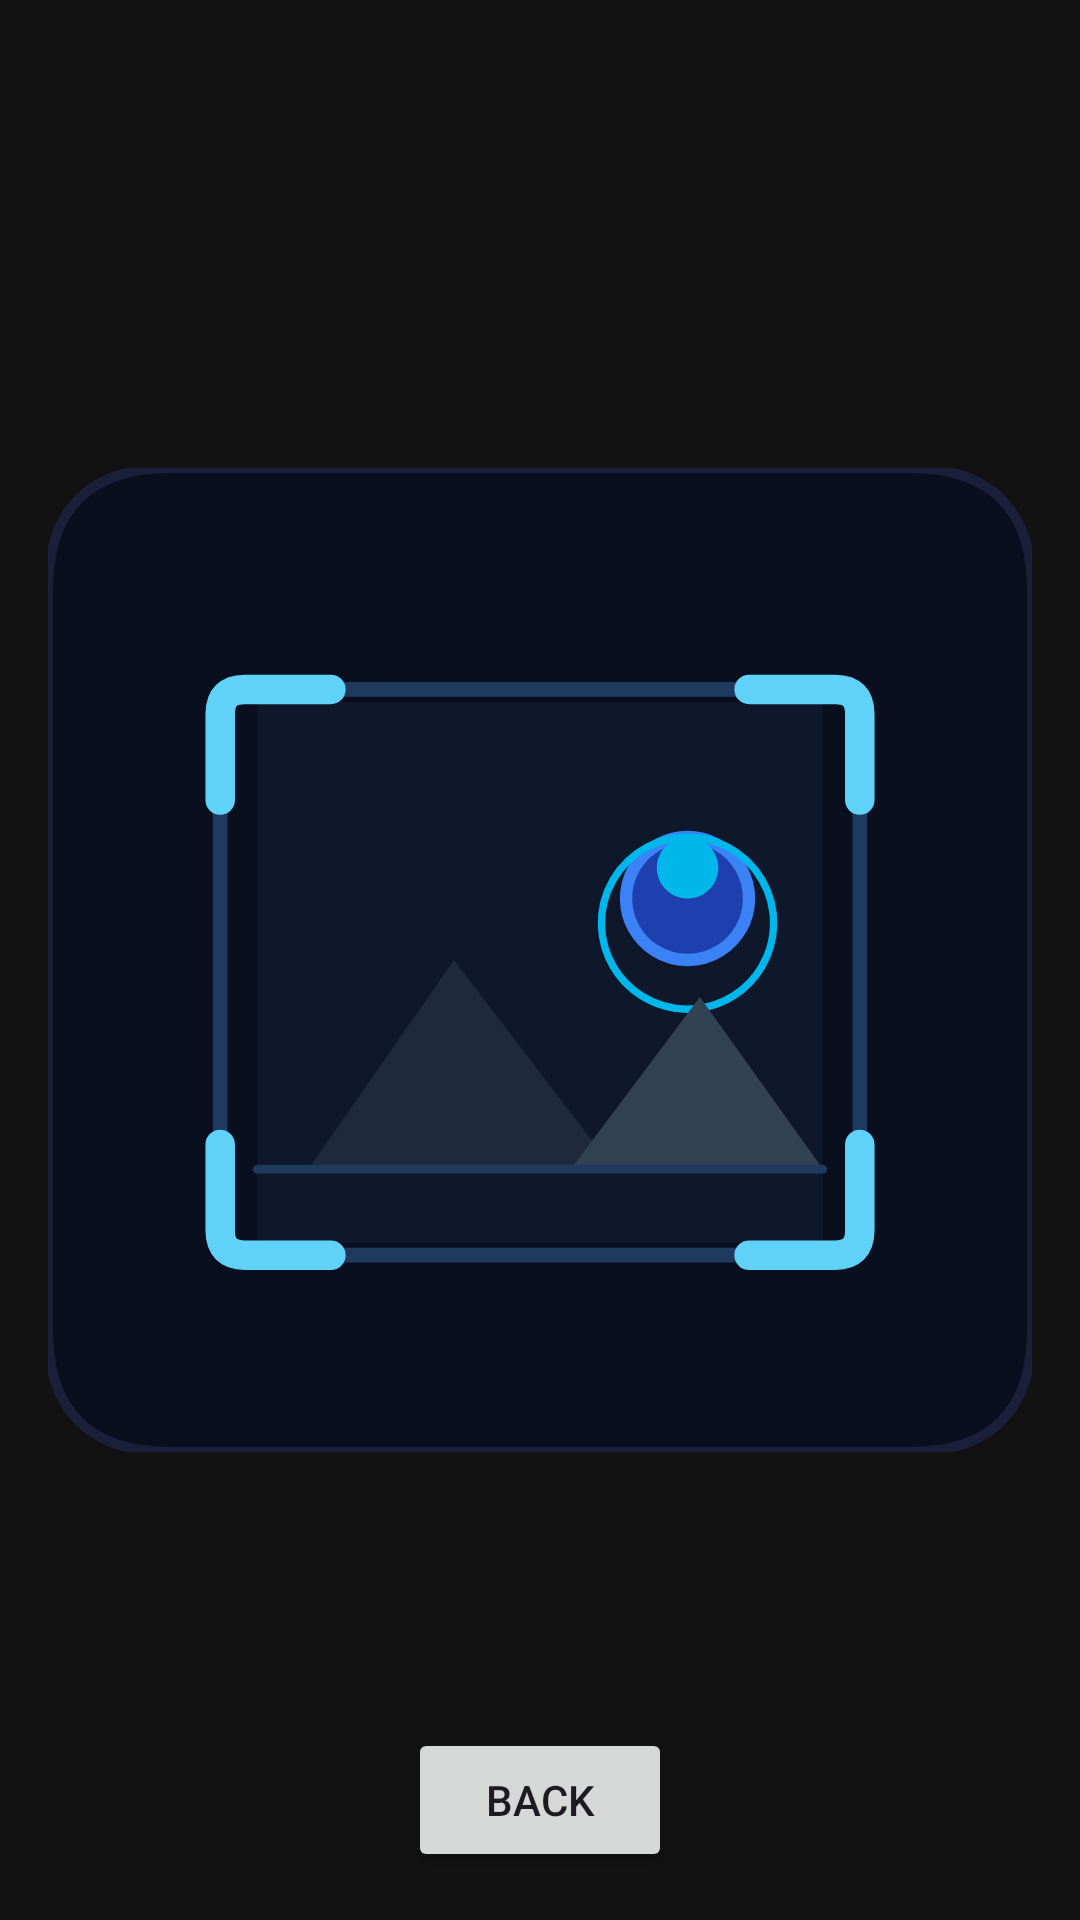

Here is an Android app screen rendered from its layout file. Give the layout XML and the strings, colors and styles it references.
<!-- AndroidManifest.xml: application theme Theme.GoblinPouchDemo -->
<!-- res/layout/activity_view_receipt.xml -->
<?xml version="1.0" encoding="utf-8"?>
<androidx.constraintlayout.widget.ConstraintLayout xmlns:android="http://schemas.android.com/apk/res/android"
    xmlns:app="http://schemas.android.com/apk/res-auto"
    xmlns:tools="http://schemas.android.com/tools"
    android:layout_width="match_parent"
    android:layout_height="match_parent"
    android:background="#121212"
    tools:context=".ViewReceipt">

    <ImageView
        android:id="@+id/ReceiptImage"
        android:layout_width="0dp"
        android:layout_height="0dp"
        android:layout_margin="16dp"
        android:scaleType="fitCenter"
        app:layout_constraintBottom_toTopOf="@+id/PreviewButtons"
        app:layout_constraintEnd_toEndOf="parent"
        app:layout_constraintStart_toStartOf="parent"
        app:layout_constraintTop_toTopOf="parent"
        app:srcCompat="@drawable/ic_no_image_placeholder" />

    <LinearLayout
        android:id="@+id/PreviewButtons"
        android:layout_width="match_parent"
        android:layout_height="wrap_content"
        android:orientation="horizontal"
        android:padding="16dp"
        android:visibility="gone"
        tools:visibility="visible"
        app:layout_constraintBottom_toBottomOf="parent"
        app:layout_constraintEnd_toEndOf="parent"
        app:layout_constraintStart_toStartOf="parent">

        <Button
            android:id="@+id/btnRetake"
            android:layout_width="0dp"
            android:layout_height="wrap_content"
            android:layout_marginEnd="8dp"
            android:layout_weight="1"
            android:background = "@drawable/bg_btn"
            android:text="Retake"
            android:textColor="#FFFFFF" />

        <Button
            android:id="@+id/btnSave"
            android:layout_width="0dp"
            android:layout_height="wrap_content"
            android:layout_marginStart="8dp"
            android:layout_weight="1"
            android:background = "@drawable/bg_btn"
            android:text="Save"
            android:textColor="#FFFFFF" />
    </LinearLayout>
    <Button
        android:id="@+id/HomeButton"
        android:layout_width="wrap_content"
        android:layout_height="wrap_content"
        android:layout_marginBottom="16dp"
        android:text="Back"
        app:layout_constraintBottom_toBottomOf="parent"
        app:layout_constraintEnd_toEndOf="parent"
        app:layout_constraintStart_toStartOf="parent" />

</androidx.constraintlayout.widget.ConstraintLayout>
<!-- resources referenced by this layout -->
<resources>
  <!-- drawable bg_btn: vector/xml drawable (drawable, 3854 chars, omitted) -->
  <!-- drawable ic_no_image_placeholder: vector/xml drawable (drawable, 3961 chars, omitted) -->
  <style name="Theme.GoblinPouchDemo" parent="Base.Theme.GoblinPouchDemo" />
  <style name="Base.Theme.GoblinPouchDemo" parent="Theme.Material3.DayNight.NoActionBar">
          
          
      </style>
</resources>
